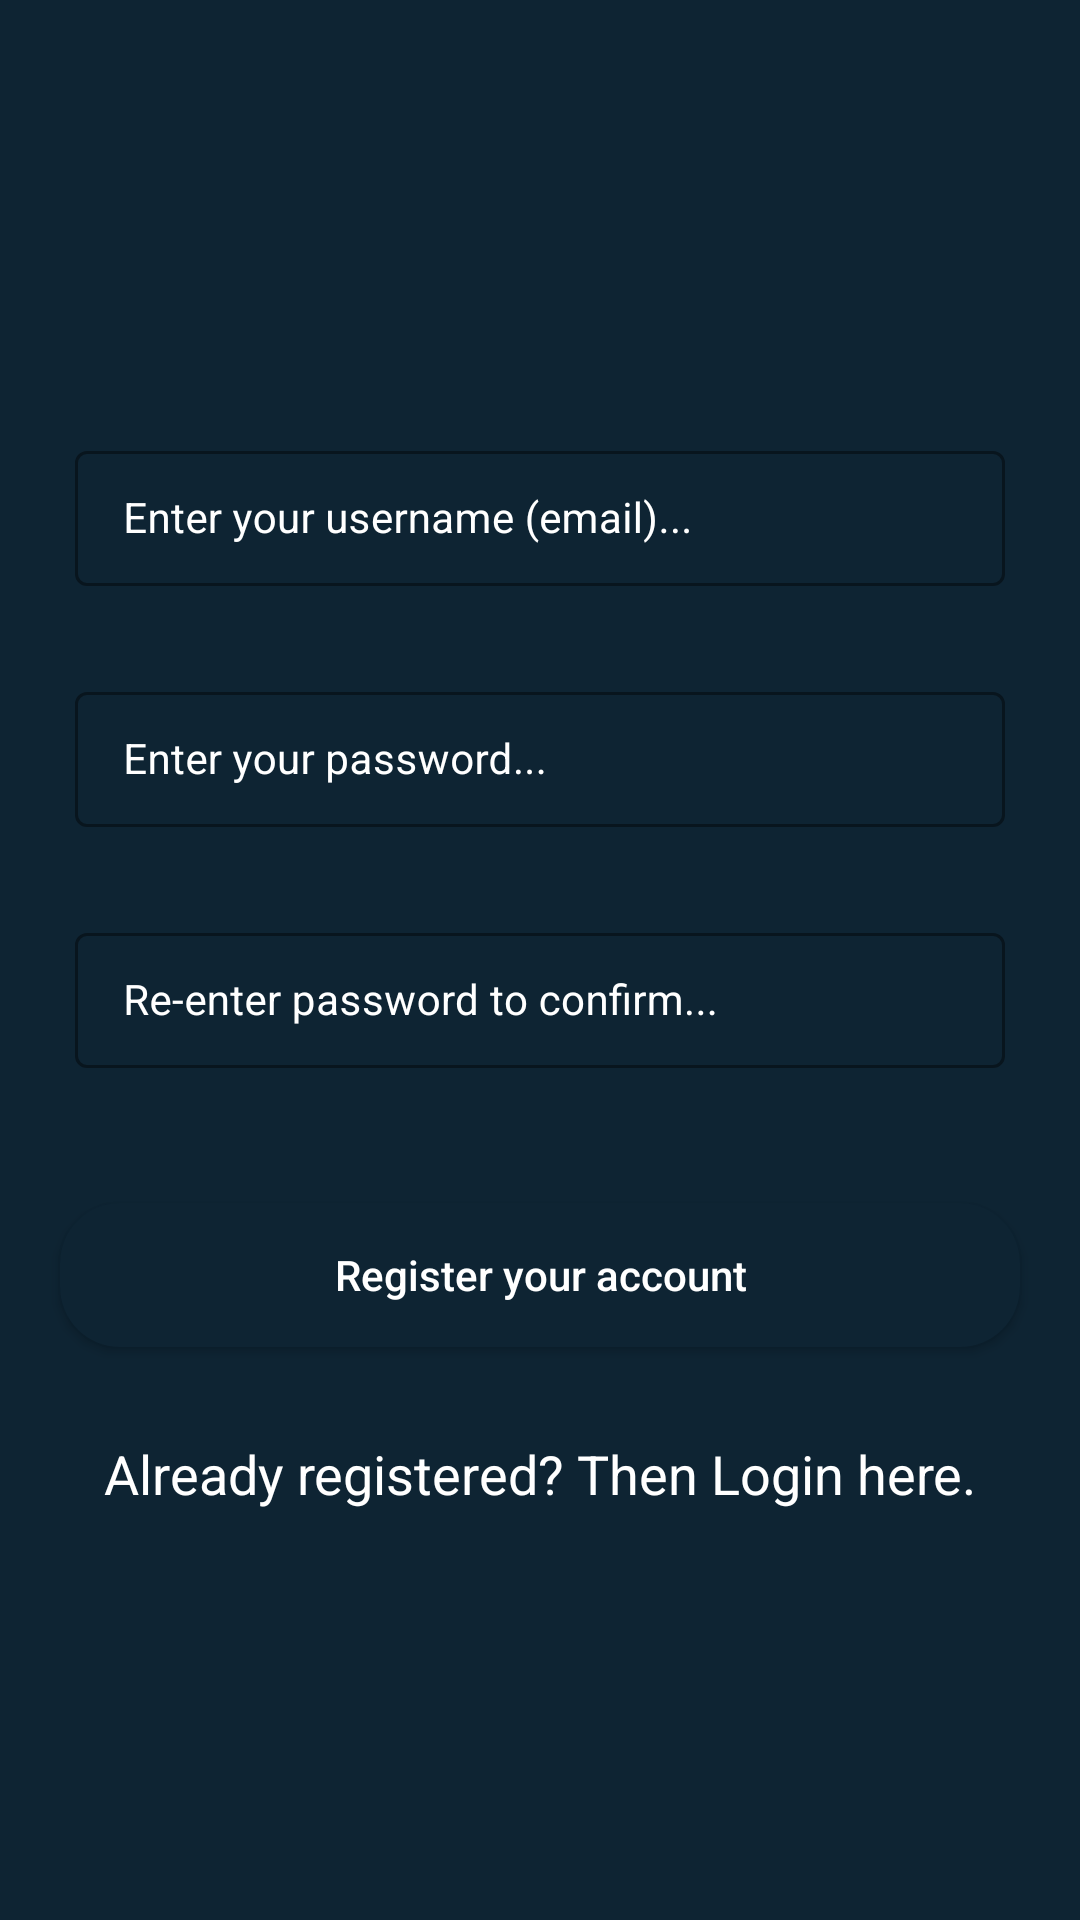

This screen was rendered from an Android layout file. Write that file and the resources it references.
<!-- AndroidManifest.xml: application theme Theme.FinalExamSC -->
<!-- res/layout/activity_registration.xml -->
<?xml version="1.0" encoding="utf-8"?>
<RelativeLayout xmlns:android="http://schemas.android.com/apk/res/android"
    xmlns:app="http://schemas.android.com/apk/res-auto"
    xmlns:tools="http://schemas.android.com/tools"
    android:layout_width="match_parent"
    android:layout_height="match_parent"
    android:background="@color/dark_blue_1"
    tools:context=".RegistrationActivity">

    
    <com.google.android.material.textfield.TextInputLayout
        android:layout_width="match_parent"
        android:layout_height="wrap_content"
        android:id="@+id/idTextInputUsername"
        android:layout_marginStart="20dp"
        android:layout_marginEnd="20dp"
        android:layout_marginTop="140dp"
        android:hint="Enter your username (email)..."
        style="@style/TextInputLayout"
        android:padding="5dp"
        android:textColorHint="@color/white"
        app:hintTextColor="@color/white">

        <com.google.android.material.textfield.TextInputEditText
            android:layout_width="match_parent"
            android:layout_height="wrap_content"
            android:id="@+id/idEditUsername"
            android:importantForAutofill="no"
            android:inputType="textEmailAddress"
            android:textColor="@color/white"
            android:textColorHint="@color/white"
            android:textSize="14sp">
        </com.google.android.material.textfield.TextInputEditText>
    </com.google.android.material.textfield.TextInputLayout>

    
    <com.google.android.material.textfield.TextInputLayout
        android:layout_below="@id/idTextInputUsername"
        android:layout_width="match_parent"
        android:layout_height="wrap_content"
        android:id="@+id/idTextInputPassword"
        android:layout_marginStart="20dp"
        android:layout_marginEnd="20dp"
        android:layout_marginTop="20dp"
        android:hint="Enter your password..."
        style="@style/TextInputLayout"
        android:padding="5dp"
        android:textColorHint="@color/white"
        app:hintTextColor="@color/white">

        <com.google.android.material.textfield.TextInputEditText
            android:layout_width="match_parent"
            android:layout_height="wrap_content"
            android:id="@+id/idEditPassword"
            android:importantForAutofill="no"
            android:inputType="textPassword"
            android:textColor="@color/white"
            android:textColorHint="@color/white"
            android:textSize="14sp">
        </com.google.android.material.textfield.TextInputEditText>
    </com.google.android.material.textfield.TextInputLayout>

    
    <com.google.android.material.textfield.TextInputLayout
        android:layout_below="@id/idTextInputPassword"
        android:layout_width="match_parent"
        android:layout_height="wrap_content"
        android:id="@+id/idTextInputConfirmPassword"
        android:layout_marginStart="20dp"
        android:layout_marginEnd="20dp"
        android:layout_marginTop="20dp"
        android:hint="Re-enter password to confirm..."
        style="@style/TextInputLayout"
        android:padding="5dp"
        android:textColorHint="@color/white"
        app:hintTextColor="@color/white">

        <com.google.android.material.textfield.TextInputEditText
            android:layout_width="match_parent"
            android:layout_height="wrap_content"
            android:id="@+id/idEditConfirmPassword"
            android:importantForAutofill="no"
            android:inputType="textPassword"
            android:textColor="@color/white"
            android:textColorHint="@color/white"
            android:textSize="14sp">
        </com.google.android.material.textfield.TextInputEditText>
    </com.google.android.material.textfield.TextInputLayout>


    <Button
        android:id="@+id/idButtonRegister"
        android:layout_width="match_parent"
        android:layout_height="wrap_content"
        android:layout_below="@id/idTextInputConfirmPassword"
        android:layout_marginStart="20dp"
        android:layout_marginTop="40dp"
        android:layout_marginEnd="20dp"
        android:background="@drawable/custom_button_back"
        android:text="Register your account"
        android:textAllCaps="false"
        android:textColor="@color/white"></Button>

    <TextView
        android:id="@+id/idTextViewAlreadyRegistered"
        android:layout_width="match_parent"
        android:layout_height="wrap_content"
        android:text="Already registered? Then Login here."
        android:textColor="@color/white"
        android:textAllCaps="false"
        android:gravity="center"
        android:textAlignment="center"
        android:layout_below="@id/idButtonRegister"
        android:layout_marginTop="30dp"
        android:textSize="18sp"></TextView>

    <ProgressBar
        android:id="@+id/ProgressBarRegistration"
        android:layout_width="wrap_content"
        android:layout_height="wrap_content"
        android:layout_centerInParent="true"
        android:indeterminate="true"
        android:indeterminateDrawable="@drawable/progress_back"
        android:visibility="gone"
        ></ProgressBar>



</RelativeLayout>
<!-- resources referenced by this layout -->
<resources>
  <color name="dark_blue_1">#0e2433</color>
  <color name="white">#FFFFFFFF</color>
  <!-- drawable custom_button_back (drawable) -->
  <?xml version="1.0" encoding="utf-8"?>
  <shape android:shape="rectangle" xmlns:android="http://schemas.android.com/apk/res/android">
      <solid android:color="@color/dark_blue_1"/>
          <corners android:radius="20dp"></corners>
  </shape>
  <!-- drawable progress_back (drawable) -->
  <?xml version="1.0" encoding="utf-8"?>
  <rotate xmlns:android="http://schemas.android.com/apk/res/android"
      android:fromDegrees="0"
      android:pivotX="50%"
      android:pivotY="50%"
      android:toDegrees="360">
  
      <shape
          android:innerRadiusRatio="3"
          android:shape="ring"
          android:useLevel="false">
  
          <size
              android:width="76dip"
              android:height="76dip">
          </size>
  
          <gradient
              android:angle="0"
              android:endColor="#00ffff"
              android:startColor="#1C0457"
              android:type="sweep"
              android:useLevel="false"></gradient>
      </shape>
  
  </rotate>
  <style name="TextInputLayout" parent="Widget.MaterialComponents.TextInputLayout.OutlinedBox.Dense">
          <item name="boxStrokeColor">#296D98</item>
          <item name="boxStrokeWidth">1dp</item>
      </style>
  <style name="Theme.FinalExamSC" parent="Theme.MaterialComponents.DayNight.NoActionBar"> 
          
          <item name="colorPrimary">@color/purple_500</item>
          <item name="colorPrimaryVariant">@color/purple_700</item>
          <item name="colorOnPrimary">@color/white</item>
          
          <item name="colorSecondary">@color/teal_200</item>
          <item name="colorSecondaryVariant">@color/teal_700</item>
          <item name="colorOnSecondary">@color/black</item>
          
          <item name="android:statusBarColor" tools:targetApi="l">?attr/colorPrimaryVariant</item>
          
      </style>
  <color name="purple_500">#FF6200EE</color>
  <color name="purple_700">#FF3700B3</color>
  <color name="teal_200">#FF03DAC5</color>
  <color name="teal_700">#FF018786</color>
  <color name="black">#FF000000</color>
</resources>
